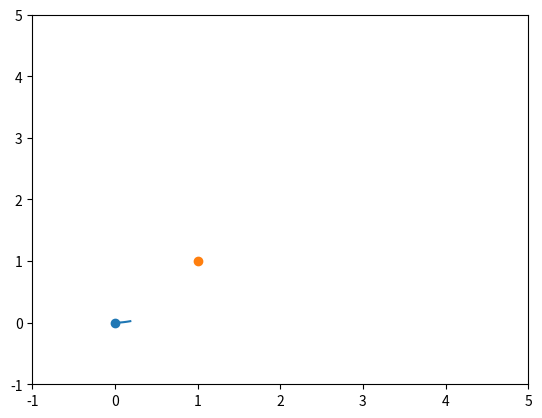

Python code for this plot:
import numpy as np
from time import time
from scipy.optimize import minimize
import matplotlib.pyplot as plt

pre_x = []
pre_y = []
pre_psi = []


horizon = 100 # 10, 20, 25, 35, 50, 75, 100
dt = 0.5  
state = [0, 0, 0]
goal = [1, 1]
psi_terminal = 0

u = np.zeros(2*horizon)
v_optimal = 0
psidot_optimal = 0


def cost_func (u):#, state, v_optimal, psidot_optimal, horizon,dt):
    global pre_x, pre_y, pre_psi

    obsx = [0.25, 0.5, 0.34, -1, -2.4]#[-2.5, 0.34, 0.34, -1, -2.4]#[-6, -6, -5, -5, -5.5] 
    obsy = [0.5, 0.25, -2.27, -0.8, -2.2]#[0.5, 1.5, 1.5, 0.5, 1]
    r = [0.2 * np.sqrt(2)/2]
    rr = 0.0

    psi = [state[2] + u[horizon] * dt]
    rn = [state[0] + u[0] * np.cos(psi[0]) * dt]
    re = [state[1] + u[0] * np.sin(psi[0]) * dt]
    
    for i in range(1, horizon):
        psi.append(psi[i-1] + u[horizon + i] * dt)
        rn.append(rn[i-1] + u[i] * np.cos(psi[i]) * dt)
        re.append(re[i-1] + u[i] * np.sin(psi[i]) * dt)
        
    rn = np.array(rn)
    re = np.array(re)
    psi = np.array(psi)
    
    cost_xy = (rn - goal[0])**2 + (re - goal[1])**2
    cost_smoothness_a = (np.hstack((u[0] - v_optimal, np.diff(u[0:horizon])))/dt)**2
    cost_smoothness_w = (np.hstack((u[horizon] - psidot_optimal, np.diff(u[horizon:])))/dt)**2
    cost_psi = (psi - psi_terminal) ** 2
    
    dist_obs = np.array([np.sqrt((rn - np.array(obsx[i])) ** 2 + (re - np.array(obsy[i])) ** 2) for i in range(len(obsx))], dtype=float)
    cost_obs = ((r[0] + rr + 0.25 - dist_obs)/(abs(r[0] + rr + 0.25 - dist_obs)+0.000000000000001) + 1) * (1/dist_obs)
    cost_obs = np.sum(cost_obs, axis=0)

    cost = (50 * cost_xy) + (100 * cost_xy[-1]) + 50*(cost_smoothness_w) + 50*(cost_smoothness_a) + (2 * cost_psi[-1]) + 50 * cost_obs
    cost = np.sum(cost)

    pre_x = rn
    pre_y = re
    pre_psi = psi

    return cost


  
    
    
b1 = [-1, 1]
b2 = [-5, 5]
bnds = []
for i in range(horizon):
    bnds.append(b1)
for i in range(horizon):
    bnds.append(b2)
bnds = tuple(bnds)    

t = time()
sol = minimize(cost_func, u, method = 'SLSQP', bounds = bnds)#, constraints = const)

print("SCIPY")
print(time() - t)
print(np.linalg.norm(sol.x[0:horizon]))
print(np.linalg.norm(sol.x[horizon:]))
print(np.sqrt((pre_x[-1] - goal[0]) ** 2 + (pre_y[-1] - goal[1]) ** 2))
# sol.x[0:horizon] ---> v
# sol.x[horizon:] ---> psidot
	
# norm of linear acceleration //np.linalg.norm(arr)
# norm of angular acceleration
# final position cost dist to goal (pre_x[-1])
# computation time

plt.figure(1)
plt.xlim(-1, 5)
plt.ylim(-1, 5)
plt.scatter([0], [0])
plt.scatter([1], [1])
plt.plot(pre_x, pre_y)
plt.show()